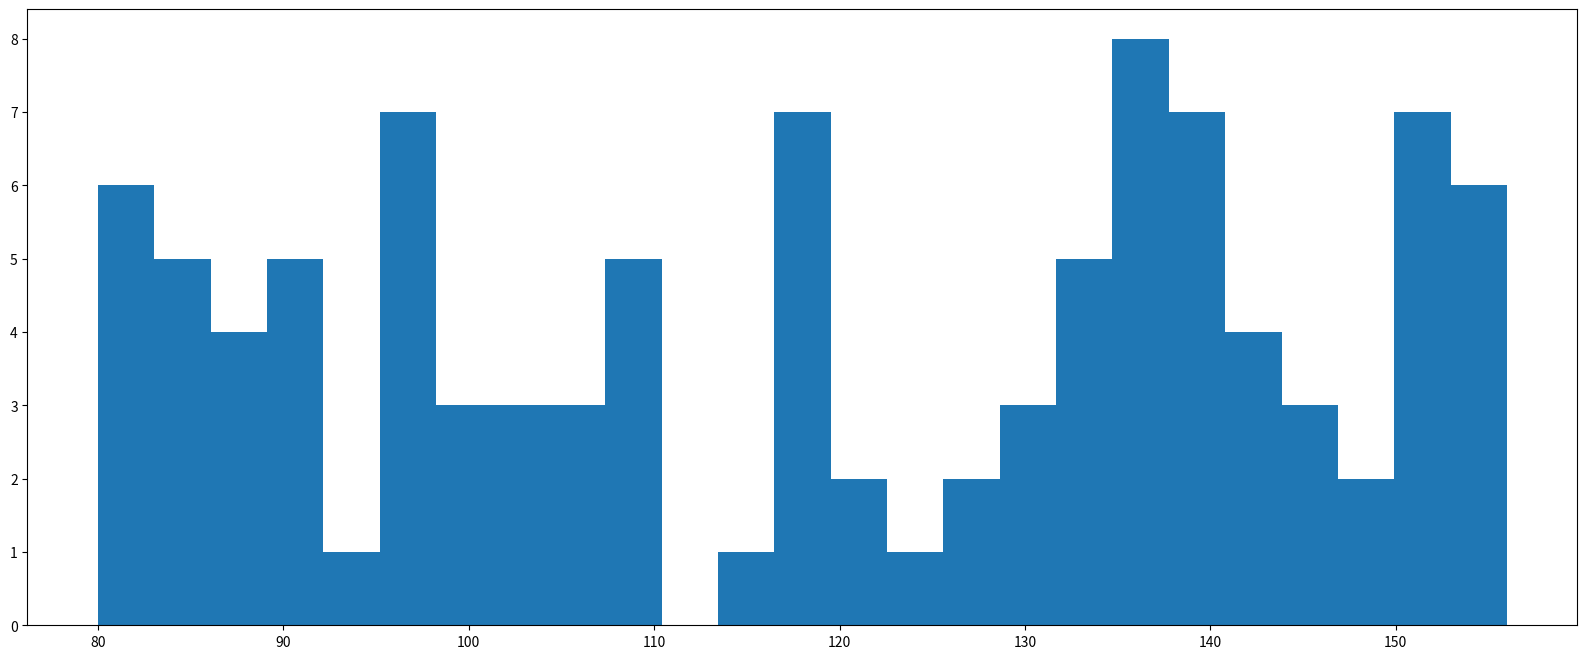

Recreate this plot in Python. (Note: this script raises an exception after producing the figure.)
from matplotlib import pyplot as plt
from matplotlib import font_manager
import random

font = font_manager.FontProperties(fname="/System/Library/Fonts/PingFang.ttc")


def random_list(start, stop, length):
    if length >= 0:
        length = int(length)
    start, stop = (int(start), int(stop)) if start <= stop else (int(stop), int(start))
    random_list = []
    for i in range(length):
        random_list.append(random.randint(start, stop))
    return random_list


a = random_list(78, 156, 100)

# 计算组数
d = 3  # 组距
num_bins = (max(a) - min(a)) // d

plt.figure(figsize=(20, 8), dpi=80)
plt.hist(a, num_bins, normed=True)
plt.xticks(range(min(a), max(a) + d, d))
plt.grid()
plt.show()
